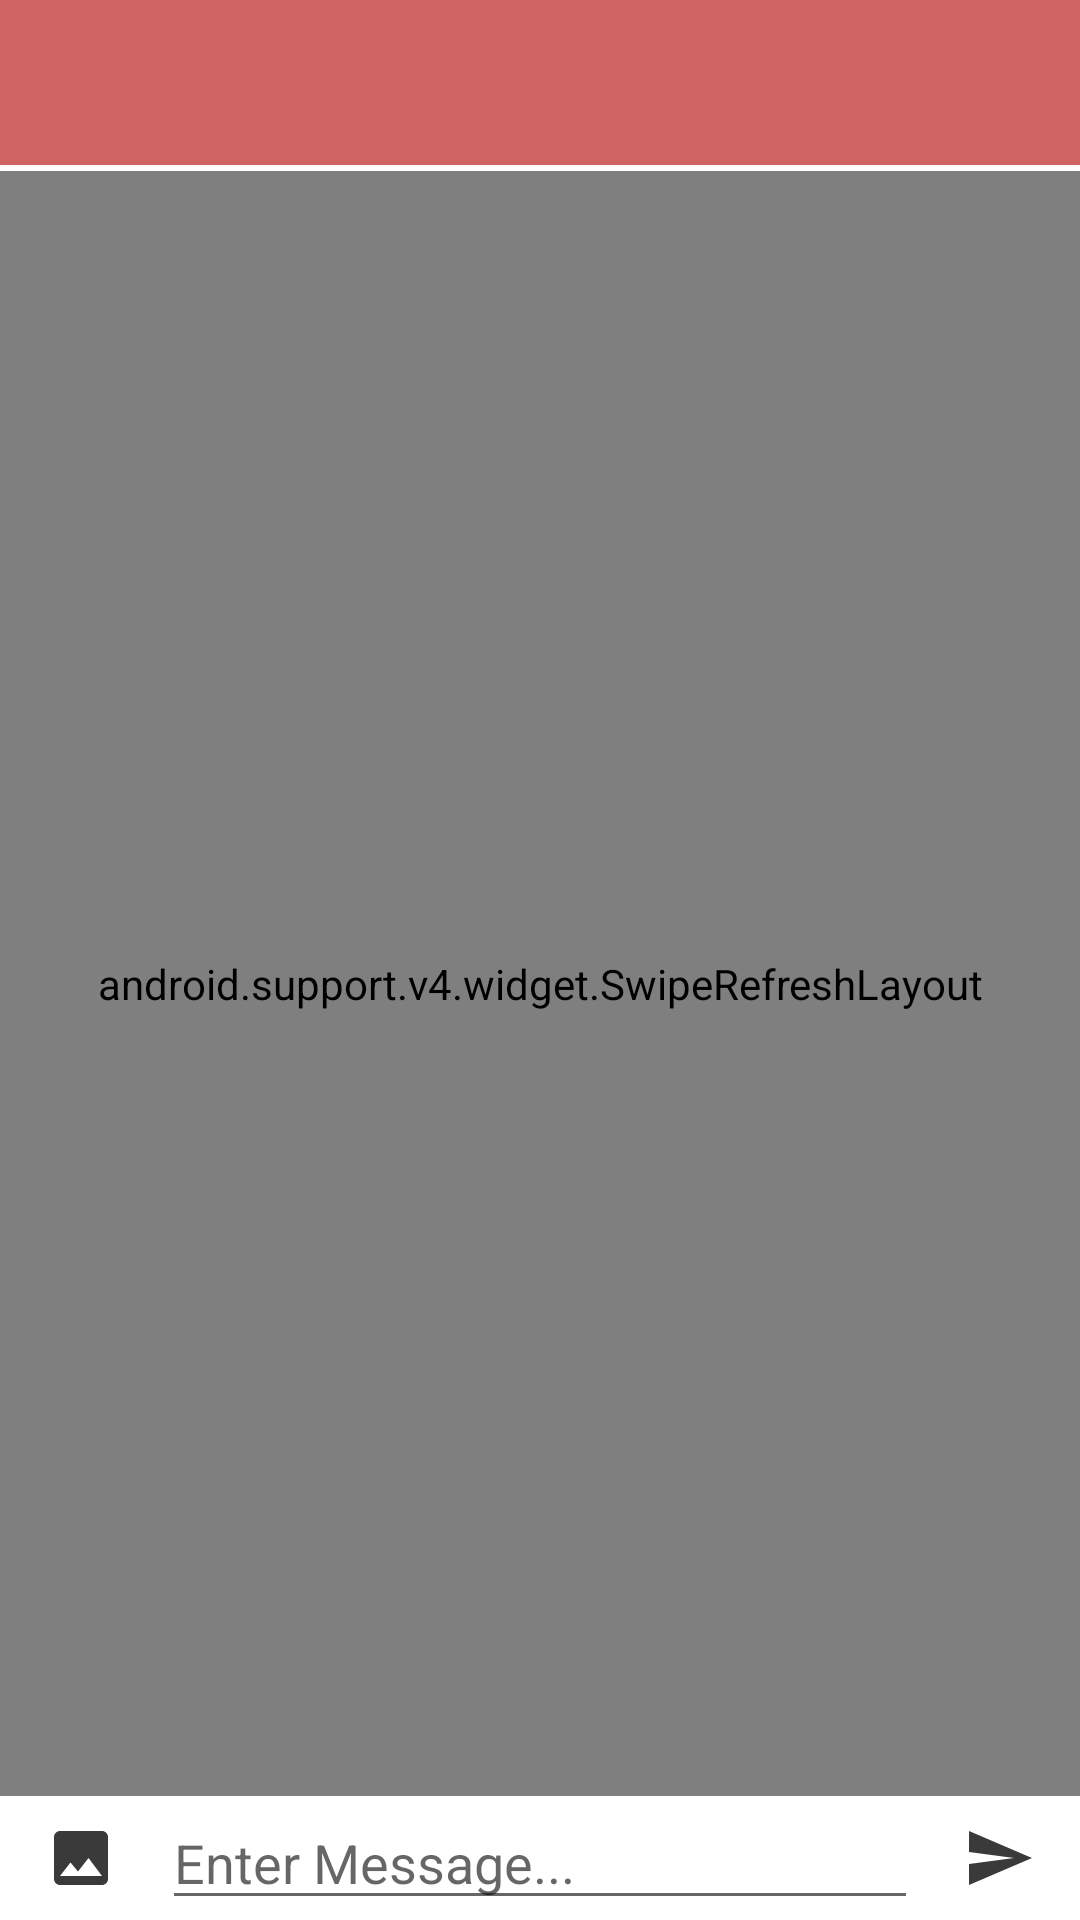

This screen was rendered from an Android layout file. Write that file and the resources it references.
<!-- AndroidManifest.xml: application theme AppTheme -->
<!-- res/layout/activity_chat.xml -->
<?xml version="1.0" encoding="utf-8"?>
<RelativeLayout
    android:layout_height="match_parent"
    android:layout_width="match_parent"
    android:background="#d9c8c8"
    xmlns:android="http://schemas.android.com/apk/res/android">

    
    <android.support.design.widget.AppBarLayout
        android:id="@+id/appBarLayout"
        android:layout_width="match_parent"
        android:layout_height="wrap_content">

        <include
            android:id="@+id/chat_toolbar"
            layout="@layout/tool_bar_no_logo_layout"/>

        <ImageView
            android:layout_width="match_parent"
            android:layout_height="2dp"
            android:background="#fff"
            android:importantForAccessibility="no"/>

    </android.support.design.widget.AppBarLayout>

    
    <android.support.v4.widget.SwipeRefreshLayout
        android:id="@+id/chat_swipe_layout"
        android:layout_width="match_parent"
        android:layout_height="match_parent"
        android:layout_alignParentStart="true"
        android:layout_above="@+id/message_tools_layout"
        android:layout_below="@id/appBarLayout">

        <android.support.v7.widget.RecyclerView
            android:id="@+id/chat_messages_list"
            android:layout_width="match_parent"
            android:layout_height="match_parent" />

    </android.support.v4.widget.SwipeRefreshLayout>

    
    <LinearLayout
        android:id="@+id/message_tools_layout"
        android:layout_width="match_parent"
        android:layout_height="wrap_content"
        android:weightSum="100"
        android:layout_alignParentBottom="true"
        android:layout_alignParentStart="true"
        android:background="#fff"
        android:orientation="horizontal">

        <ImageButton
            android:id="@+id/chat_send_image_btn"
            android:layout_width="0dp"
            android:layout_height="match_parent"
            android:layout_gravity="center"
            android:layout_weight="15"
            android:background="#fff"
            android:importantForAccessibility="no"
            android:onClick="sendPhotoBtnClickListener"
            android:src="@drawable/ic_photo_black_24dp" />

        <EditText
            android:id="@+id/chat_message_edit_text"
            android:layout_width="0dp"
            android:layout_height="match_parent"
            android:layout_weight="70"
            android:gravity="start|center"
            android:hint="@string/enter_message"
            android:inputType="text"
            android:onClick="messageEditTextClickListener"/>

        <ImageButton
            android:id="@+id/chat_send_button"
            android:layout_width="0dp"
            android:layout_height="match_parent"
            android:layout_gravity="center"
            android:layout_weight="15"
            android:background="#fff"
            android:importantForAccessibility="no"
            android:onClick="sendMessageBtnClickListener"
            android:src="@drawable/ic_send_black_24dp" />

    </LinearLayout>

</RelativeLayout>
<!-- res/layout/tool_bar_no_logo_layout.xml (included above) -->
<?xml version="1.0" encoding="utf-8"?>
<android.support.v7.widget.Toolbar
    xmlns:android="http://schemas.android.com/apk/res/android"
    android:id="@+id/main_tool_bar"
    android:layout_width="match_parent"
    android:layout_height="55dp"
    android:theme="@style/Base.ThemeOverlay.AppCompat.Dark.ActionBar">

    <RelativeLayout
        android:layout_width="match_parent"
        android:layout_height="match_parent">

        <TextView
            android:id="@+id/title_text_view"
            android:layout_width="wrap_content"
            android:layout_height="wrap_content"
            android:text="@string/all_users"
            android:textColor="#ffffff"
            android:textSize="20sp"
            android:fontFamily="@font/atlas_bold"
            android:layout_centerVertical="true"
            android:visibility="invisible"/>

        <include
            android:id="@+id/chat_toolbar_items"
            layout="@layout/chat_image_bar_layout"
            android:visibility="invisible"/>

    </RelativeLayout>



</android.support.v7.widget.Toolbar>
<!-- res/layout/chat_image_bar_layout.xml (included above) -->
<?xml version="1.0" encoding="utf-8"?>
<LinearLayout
    xmlns:android="http://schemas.android.com/apk/res/android"
    android:layout_width="match_parent"
    android:layout_height="wrap_content"
    android:orientation="horizontal"
    android:weightSum="100"
    xmlns:app="http://schemas.android.com/apk/res-auto">

    <LinearLayout
        android:layout_width="0dp"
        android:layout_height="match_parent"
        android:layout_weight="50"
        android:orientation="vertical">

        <TextView
            android:id="@+id/custom_bar_user_name_text_view"
            android:layout_width="wrap_content"
            android:layout_height="wrap_content"
            android:layout_marginTop="10dp"
            android:fontFamily="@font/atlas_bold"
            android:textColor="#fff"
            android:text="@string/user_name"
            android:textSize="18sp" />

        <TextView
            android:id="@+id/custom_bar_last_seen_text_view"
            android:layout_width="wrap_content"
            android:layout_height="wrap_content"
            android:fontFamily="@font/atlas_bold"
            android:textColor="#fff"
            android:text="@string/last_seen"
            android:textSize="12sp" />

    </LinearLayout>

    <RelativeLayout
        android:layout_width="0dp"
        android:layout_height="match_parent"
        android:layout_weight="50">

        <de.hdodenhof.circleimageview.CircleImageView
            android:id="@+id/custom_bar_image"
            android:layout_width="36dp"
            android:layout_height="36dp"
            android:layout_margin="10dp"
            android:layout_alignParentEnd="true"
            android:layout_alignParentTop="true"
            android:layout_gravity="end"
            android:src="@drawable/blank_contact"
            app:civ_border_color="#fff"
            app:civ_border_width="1dp" />

        <ImageButton
            android:id="@+id/video_session_btn"
            android:layout_width="36dp"
            android:layout_height="36dp"
            android:layout_margin="10dp"
            android:layout_alignParentTop="true"
            android:layout_marginEnd="-10dp"
            android:layout_toStartOf="@+id/custom_bar_image"
            android:background="#00ffffff"
            android:src="@drawable/ic_video_call_white_24dp"
            android:importantForAccessibility="no"/>

    </RelativeLayout>

</LinearLayout>
<!-- resources referenced by this layout -->
<resources>
  <!-- drawable blank_contact: png bitmap (drawable, 6724 bytes) -->
  <!-- drawable ic_photo_black_24dp (drawable) -->
  <vector android:height="24dp" android:tint="#3A3A3A"
      android:viewportHeight="24.0" android:viewportWidth="24.0"
      android:width="24dp" xmlns:android="http://schemas.android.com/apk/res/android">
      <path android:fillColor="#FF000000" android:pathData="M21,19V5c0,-1.1 -0.9,-2 -2,-2H5c-1.1,0 -2,0.9 -2,2v14c0,1.1 0.9,2 2,2h14c1.1,0 2,-0.9 2,-2zM8.5,13.5l2.5,3.01L14.5,12l4.5,6H5l3.5,-4.5z"/>
  </vector>
  <!-- drawable ic_send_black_24dp (drawable) -->
  <vector android:height="24dp" android:tint="#3A3A3A"
      android:viewportHeight="24.0" android:viewportWidth="24.0"
      android:width="24dp" xmlns:android="http://schemas.android.com/apk/res/android">
      <path android:fillColor="#FF000000" android:pathData="M2.01,21L23,12 2.01,3 2,10l15,2 -15,2z"/>
  </vector>
  <string name="all_users">All Users</string>
  <string name="enter_message">Enter Message...</string>
  <string name="last_seen">Last Seen</string>
  <string name="user_name">User Name</string>
  <style name="AppTheme" parent="Theme.AppCompat.Light.NoActionBar">
          
          <item name="colorPrimary">#aacc3333</item>
          <item name="colorPrimaryDark">#000000</item>
          <item name="colorAccent">@color/colorAccent</item>
      </style>
  <!-- not gathered from this repository: default colours our renderer supplied (Android Studio template values) -->
  <color name="colorAccent">#FF03DAC5</color>
</resources>
